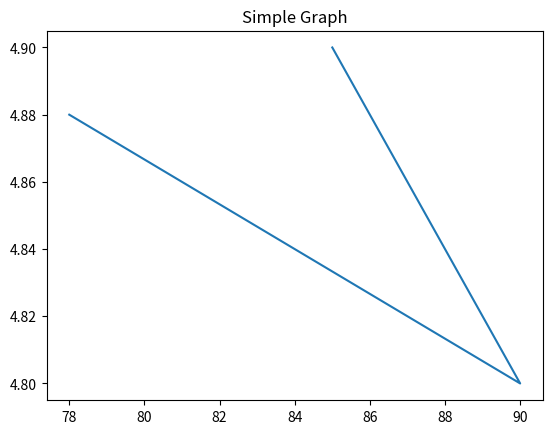

Generate this figure with matplotlib:
import pandas as pd
from pandas.core.construction import extract_array

data = {"Name": ["Ali", "Mary", "John"], "Score": [85, 90, 78], "CGPA": [4.9, 4.8, 4.88,]}
df = pd.DataFrame(data)
print(df)

import matplotlib.pyplot as plt

x = [85, 90, 78]
y = [4.9, 4.8, 4.88,]

plt.plot(x, y)
plt.title("Simple Graph")
plt.show()

import math

print(int(math.sqrt(400)))     # square root
print(math.sin(math.pi/60)) # sine of 90 degrees



import numpy as np
arr = np.arange(6)
arr_3d = arr.reshape(3,2)
print(arr_3d)

import numpy as np
my_array = np.array([[1, 2], [3, 4], [5, 6], [7, 8]], dtype = np.uint16)
print("The shape of my array is:", my_array.shape)
print("The number of dimension is:", my_array.ndim)
print("The size of each element in  bytes is:", my_array.itemsize)

import numpy as np
arr = np.ones((3,3), dtype = bool)
print(arr)
arr = np.full((5,5), True, dtype = bool)
print(arr)

import numpy as np
zeros_arr = np.zeros(4)
ones_arr = np.ones(4)
print("Zeros", zeros_arr)
print("ones:", ones_arr)

import numpy as np
arr = np.linspace(5, 50, 10, dtype = int)
print(arr)

import numpy as np
py_list = [1, 2, 3, 4, 5]
arr = np.array(py_list)
print(arr)

import numpy as np
arr = np.arange(10)
nbytes_arr = arr.nbytes
print("Array:", arr)
print("Memory size in bytes:", nbytes_arr)

import numpy as np
arr = np.arange(10)
print(arr[::-1])

import numpy as np
arr_3d = np.eye(3)
print(arr_3d)

import numpy as np

arr = np.arange(1, 17).reshape(4, 4)
First_row = arr[0]
Second_row = arr[1]
last_col = arr[:, -1]
print("Array:\n", arr)
print("First Row:", First_row)
print("Second Row:", Second_row)
print("Last Column:", last_col)

import numpy as np
a=np.array([1, 2, 3])
b=np.array([4, 5, 6])
arr = np.hstack((a,b))
print(arr)


import numpy as np

# Proper array with commas
SampleArray = np.array([
    [1,  2,  3,  4],
    [5,  6,  7,  8],
    [9, 10, 11, 12],
    [13,14, 15, 16]
])

# Slice the first 2 rows and first 2 columns
NewArray = SampleArray[0:2, 0:2]

print(NewArray)

import numpy as np
arr= np.arange(1, 17).reshape(4, 4)
print("Array:\n", arr)
sub_arr = arr[0:2, 0:2]
print(sub_arr)

import numpy as np
arr= np.arange(1, 11)
arr[arr % 2 == 1] = -1
print("Original Array:", arr)
print("Modified Array:", arr)

import numpy as np
arr = np.arange(10)
arr[arr % 2 == 0] = -2
print("Original Array:", arr)
print("Modified Array:", arr)

import numpy as array
arr = np.array([1, 0, 2, 0, 3, 0, 4])
Non_zeros = np.nonzero(arr)
print("ARRAY:", arr)
print("Indices", Non_zeros)

import numpy as np
a = np.array([1, 2, 3, 2, 8, 4, 2, 4])
b = np.array([2, 4, 5, 6, 8])
Common_items = np.intersect1d(a, b)
print(Common_items)

import numpy as np
a = np.array([1, 2, 3])
b = np.array([4, 5, 6])
work = np.add(a, b)
mult = np.multiply(a, b)
print("Element-wise sum", work)
print("Element-wise multiplication", mult)

import numpy as np
a = np.array([1, 2, 3])
b = np.array([4, 5, 6])
prod = np.dot(a, b)
print("Dot Product:", prod)

import numpy as np
arr = np.array([10, 20, 30, 100, 200, 300])
mean = np.mean(arr)
median = np.median(arr)
standard_deviation = np.std(arr)
print("Mean:", int(mean))
print("median", int(median))
print("Standard Deviation:", standard_deviation)

import numpy as np
a = np.array([1, 2, 3, 4, 5])
b = np.array([5, 6, 7, 8, 9])
Non_common = np.logical_and(a,b)
print("Non common elements:", Non_common)

import numpy as np
a = np.array([1, 2, 3, 4, 5])
b = np.array([5, 6, 7, 8, 9])
result = np.setdiff1d(a, b)
print(result)

import numpy as np
arr = np.array([10, 20, 30, 40, 50])
norm_arr = (arr - arr.min()) / (arr.max() - arr.min())
print(norm_arr)

import numpy as np
a= np.array([1, 2, 3, 4, 5])
b = np.array([1, 4,  3, 7, 8])
arr = np.where(a == b,)
print(arr)

import numpy as np
arr = np.arange(15)
ext = arr[(arr >= 5) & (arr <= 10)]
print(ext)

import numpy as np
rand_arr = np.random.rand(3, 2)
print(rand_arr)
MAx = np.max(rand_arr)
print("MAX:", MAx)
MIN = np.min(rand_arr)
print("MIN:", MIN)

import numpy as np
sampleArray = np.array([[34, 43, 73], [82, 22, 12], [53, 94, 66] ])
Sorted_indeces = sampleArray[:, 1].argsort()
Sorted_array = sampleArray[Sorted_indeces]
print("Original array:\n", sampleArray)
print("Sorted array:\n", Sorted_array)

import numpy as np
sampleArray = np.array([[34, 43, 73], [82, 22, 12], [53, 94, 66] ])
newColumnToAdd = np.array([10, 10, 10])
arr = np.delete(sampleArray, 1, axis = 1)
final_arr = np.insert(arr, 1, newColumnToAdd,axis = 1)
print(final_arr)

import numpy as np
arr = np.arange(9).reshape(3, 3)
print("before")
print(arr)

arr[:, [1, 2]] = arr[:,[2, 1]]
print("after")
print(arr)

import numpy as np
arr = np.random.randint(1, 101, 10)
print(arr)

import numpy as np
rand_arr = np.random.randint(9, size = (3, 3))
print("Original Array:", rand_arr)
sorted_arr = np.sort(rand_arr, axis = 1)
print("Sorted Array:", sorted_arr)


import numpy as np
arr = np.arange(10)
print("Original Array:", arr)
np.random.shuffle(arr)
print("Shuffled Array:", arr)

import numpy as np
arr = np.arange(9).reshape(3, 3)
print("Original Array:", arr)
index = np.argsort(arr, axis = 1)
print("Sorted Array:", index)
